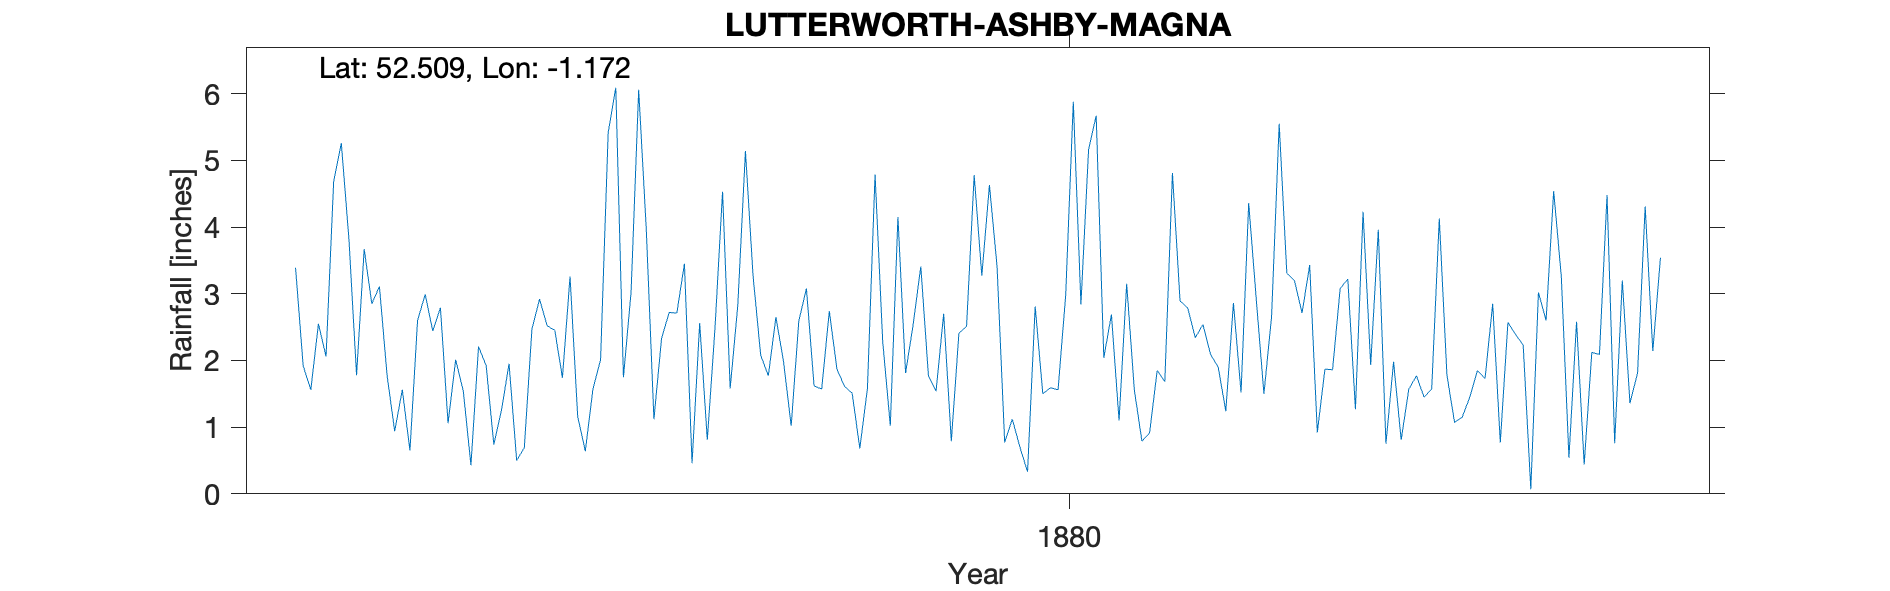

Values plotted in this chart, from the file beside it:
LUTTERWORTH-ASHBY-MAGNA, , , , , , , , , , , , , , , , , , , , 
Grid ref, SP563905, Long, -1.172, Lat, 52.51, Elevation, 438, ft, , , , , , , , , , , , 
Station no, RR6627, , , , , , , , , , , , , , , , , , , 
, 1870, 1871, 1872, 1873, 1874, 1875, 1876, 1877, 1878, 1879, 1880, 1881, 1882, 1883, 1884, 1885, 1886, 1887, 1888, 1889
January, , , 3.39, 1.78, 2.21, 3.26, 2.33, 3.27, 1.61, 1.54, 0.33, 1.1, 2.09, 2.71, 1.98, 1.73, 2.58, , , 
February, , , 1.92, 0.94, 1.92, 1.16, 2.72, 2.08, 1.51, 2.7, 2.81, 3.15, 1.9, 3.43, 0.81, 2.85, 0.44, , , 
March, , , 1.56, 1.56, 0.74, 0.64, 2.71, 1.77, 0.68, 0.79, 1.5, 1.56, 1.24, 0.92, 1.57, 0.77, 2.12, , , 
April, , , 2.55, 0.65, 1.25, 1.57, 3.45, 2.65, 1.58, 2.41, 1.59, 0.79, 2.86, 1.87, 1.77, 2.57, 2.09, , , 
May, , , 2.06, 2.6, 1.95, 2.01, 0.46, 1.98, 4.79, 2.51, 1.56, 0.91, 1.52, 1.86, 1.45, 2.39, 4.48, , , 
June, , , 4.69, 2.99, 0.5, 5.42, 2.56, 1.02, 2.29, 4.78, 2.98, 1.85, 4.36, 3.08, 1.57, 2.23, 0.76, , , 
July, , , 5.26, 2.44, 0.69, 6.09, 0.81, 2.59, 1.02, 3.27, 5.88, 1.68, 2.91, 3.22, 4.13, 0.07, 3.2, , , 
August, , , 3.82, 2.79, 2.47, 1.75, 2.47, 3.08, 4.15, 4.63, 2.84, 4.81, 1.5, 1.27, 1.78, 3.02, 1.36, , , 
September, , , 1.78, 1.06, 2.92, 3.02, 4.53, 1.62, 1.81, 3.41, 5.16, 2.89, 2.65, 4.23, 1.07, 2.6, 1.81, , , 
October, , , 3.67, 2.01, 2.52, 6.06, 1.58, 1.57, 2.54, 0.77, 5.67, 2.79, 5.55, 1.93, 1.15, 4.54, 4.31, , , 
November, , , 2.85, 1.54, 2.45, 3.96, 2.83, 2.74, 3.41, 1.12, 2.04, 2.34, 3.31, 3.96, 1.45, 3.26, 2.14, , , 
December, , , 3.11, 0.43, 1.74, 1.12, 5.14, 1.87, 1.77, 0.7, 2.69, 2.54, 3.2, 0.75, 1.85, 0.54, 3.54, , , 
Total, , , 36.66, 20.79, 21.36, 36.06, 31.59, 26.24, 27.16, 28.63, 35.05, 26.41, 33.09, 29.23, 20.58, 26.57, 28.83, , , 
